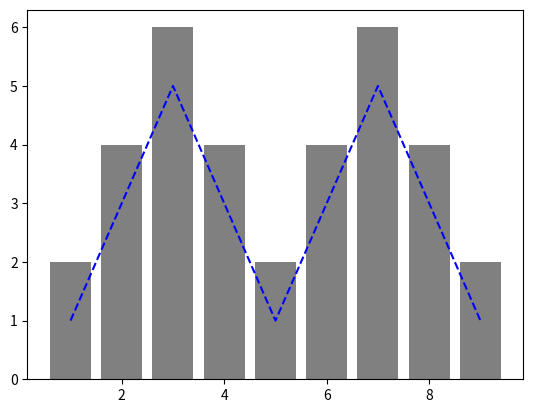

Source code (Python):
import matplotlib.pyplot as p

x  = [1, 2, 3, 4, 5, 6, 7, 8, 9]
y1 = [1, 3, 5, 3, 1, 3, 5, 3, 1]
y2 = [2, 4, 6, 4, 2, 4, 6, 4, 2]

p.plot(x, y1, 'b--')
p.bar(x, y2, color='gray')
p.show()
